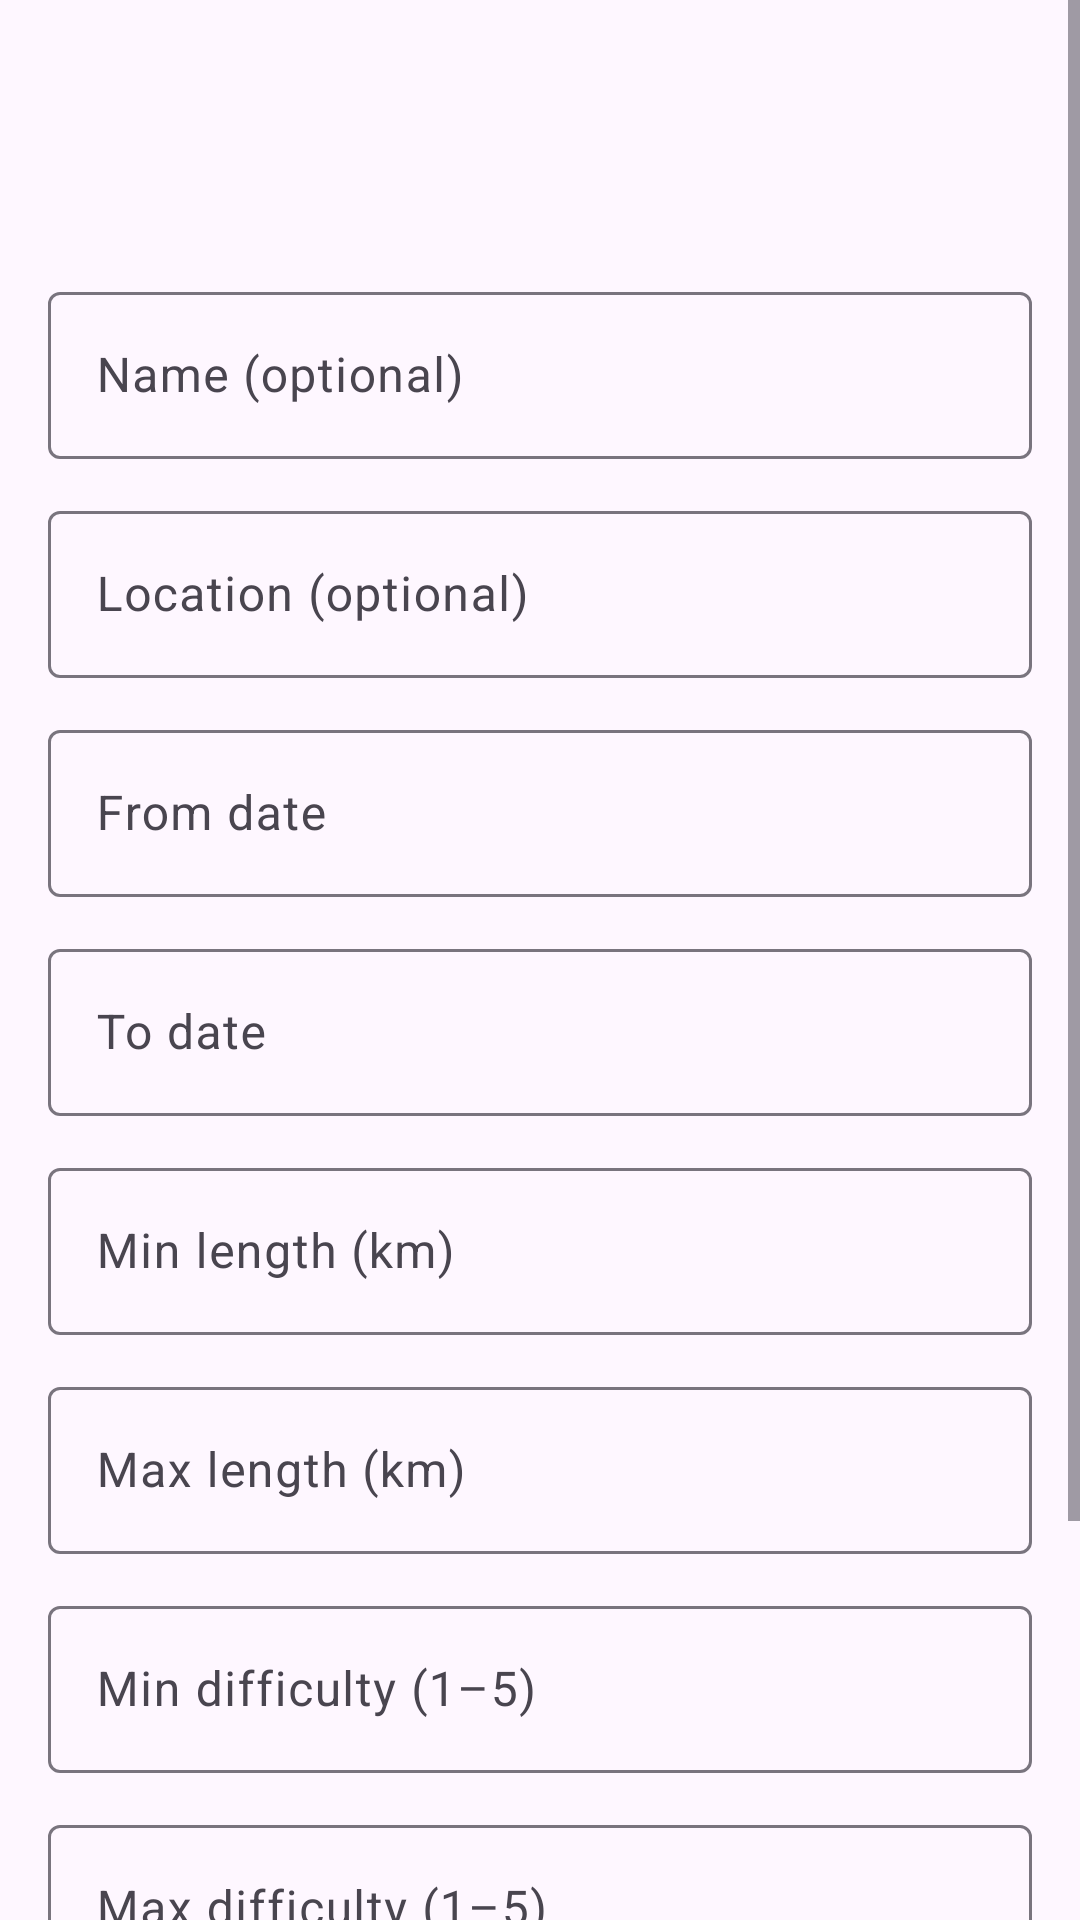

This screen was rendered from an Android layout file. Write that file and the resources it references.
<!-- AndroidManifest.xml: application theme Theme.MHike -->
<!-- res/layout/activity_search.xml -->
<?xml version="1.0" encoding="utf-8"?>
<ScrollView xmlns:android="http://schemas.android.com/apk/res/android"
    android:layout_width="match_parent"
    android:layout_height="match_parent">

    <LinearLayout
        android:layout_width="match_parent"
        android:layout_height="wrap_content"
        android:orientation="vertical"
        android:padding="16dp">

        <com.google.android.material.appbar.MaterialToolbar
            android:id="@+id/toolbarSearch"
            android:layout_width="match_parent"
            android:layout_height="wrap_content"
            android:title="@string/advanced_search" />

        <com.google.android.material.textfield.TextInputLayout
            android:layout_width="match_parent"
            android:layout_height="wrap_content"
            android:layout_marginTop="12dp"
            android:hint="@string/name_optional">

            <com.google.android.material.textfield.TextInputEditText
                android:id="@+id/etName"
                android:layout_width="match_parent"
                android:layout_height="wrap_content" />
        </com.google.android.material.textfield.TextInputLayout>

        <com.google.android.material.textfield.TextInputLayout
            android:layout_width="match_parent"
            android:layout_height="wrap_content"
            android:layout_marginTop="12dp"
            android:hint="@string/location_optional">

            <com.google.android.material.textfield.TextInputEditText
                android:id="@+id/etLocation"
                android:layout_width="match_parent"
                android:layout_height="wrap_content" />
        </com.google.android.material.textfield.TextInputLayout>

        <com.google.android.material.textfield.TextInputLayout
            android:layout_width="match_parent"
            android:layout_height="wrap_content"
            android:layout_marginTop="12dp"
            android:hint="@string/from_date">

            <com.google.android.material.textfield.TextInputEditText
                android:id="@+id/etDateFrom"
                android:layout_width="match_parent"
                android:layout_height="wrap_content"
                android:clickable="true"
                android:focusable="false" />
        </com.google.android.material.textfield.TextInputLayout>

        <com.google.android.material.textfield.TextInputLayout
            android:layout_width="match_parent"
            android:layout_height="wrap_content"
            android:layout_marginTop="12dp"
            android:hint="@string/to_date">

            <com.google.android.material.textfield.TextInputEditText
                android:id="@+id/etDateTo"
                android:layout_width="match_parent"
                android:layout_height="wrap_content"
                android:clickable="true"
                android:focusable="false" />
        </com.google.android.material.textfield.TextInputLayout>

        <com.google.android.material.textfield.TextInputLayout
            android:layout_width="match_parent"
            android:layout_height="wrap_content"
            android:layout_marginTop="12dp"
            android:hint="@string/min_length_km">

            <com.google.android.material.textfield.TextInputEditText
                android:id="@+id/etLenMin"
                android:layout_width="match_parent"
                android:layout_height="wrap_content"
                android:inputType="numberDecimal" />
        </com.google.android.material.textfield.TextInputLayout>

        <com.google.android.material.textfield.TextInputLayout
            android:layout_width="match_parent"
            android:layout_height="wrap_content"
            android:layout_marginTop="12dp"
            android:hint="@string/max_length_km">

            <com.google.android.material.textfield.TextInputEditText
                android:id="@+id/etLenMax"
                android:layout_width="match_parent"
                android:layout_height="wrap_content"
                android:inputType="numberDecimal" />
        </com.google.android.material.textfield.TextInputLayout>

        <com.google.android.material.textfield.TextInputLayout
            android:layout_width="match_parent"
            android:layout_height="wrap_content"
            android:layout_marginTop="12dp"
            android:hint="@string/min_difficulty">

            <com.google.android.material.textfield.TextInputEditText
                android:id="@+id/etDiffMin"
                android:layout_width="match_parent"
                android:layout_height="wrap_content"
                android:inputType="number" />
        </com.google.android.material.textfield.TextInputLayout>

        <com.google.android.material.textfield.TextInputLayout
            android:layout_width="match_parent"
            android:layout_height="wrap_content"
            android:layout_marginTop="12dp"
            android:hint="@string/max_difficulty">

            <com.google.android.material.textfield.TextInputEditText
                android:id="@+id/etDiffMax"
                android:layout_width="match_parent"
                android:layout_height="wrap_content"
                android:inputType="number" />
        </com.google.android.material.textfield.TextInputLayout>

        <RadioGroup
            android:id="@+id/rgParking"
            android:layout_width="wrap_content"
            android:layout_height="wrap_content"
            android:layout_marginTop="12dp"
            android:orientation="horizontal">

            <RadioButton
                android:id="@+id/rbAny"
                android:checked="true"
                android:text="@string/parking_any" />

            <RadioButton
                android:id="@+id/rbYes"
                android:layout_marginStart="16dp"
                android:text="@string/parking_yes" />

            <RadioButton
                android:id="@+id/rbNo"
                android:layout_marginStart="16dp"
                android:text="@string/parking_no" />
        </RadioGroup>

        <LinearLayout
            android:layout_width="match_parent"
            android:layout_height="wrap_content"
            android:layout_marginTop="20dp"
            android:orientation="horizontal">

            <com.google.android.material.button.MaterialButton
                android:id="@+id/btnClear"
                style="?attr/materialButtonOutlinedStyle"
                android:layout_width="0dp"
                android:layout_height="wrap_content"
                android:layout_weight="1"
                android:text="@string/clear" />

            <View
                android:layout_width="12dp"
                android:layout_height="1dp" />

            <com.google.android.material.button.MaterialButton
                android:id="@+id/btnApply"
                android:layout_width="0dp"
                android:layout_height="wrap_content"
                android:layout_weight="1"
                android:text="@string/apply" />
        </LinearLayout>

    </LinearLayout>
</ScrollView>
<!-- resources referenced by this layout -->
<resources>
  <string name="advanced_search">Advanced Search</string>
  <string name="apply">Apply</string>
  <string name="clear">Clear</string>
  <string name="from_date">From date</string>
  <string name="location_optional">Location (optional)</string>
  <string name="max_difficulty">Max difficulty (1–5)</string>
  <string name="max_length_km">Max length (km)</string>
  <string name="min_difficulty">Min difficulty (1–5)</string>
  <string name="min_length_km">Min length (km)</string>
  <string name="name_optional">Name (optional)</string>
  <string name="parking_any">Any</string>
  <string name="parking_no">No</string>
  <string name="parking_yes">Yes</string>
  <string name="to_date">To date</string>
  <style name="Theme.MHike" parent="Theme.Material3.DayNight.NoActionBar">
          <item name="colorPrimary">@color/md_theme_light_primary</item>
          <item name="colorOnPrimary">@color/md_theme_light_onPrimary</item>
          <item name="colorSurface">@color/md_theme_light_surface</item>
          <item name="android:statusBarColor">?attr/colorPrimary</item>
      </style>
  <color name="md_theme_light_primary">#006B5F</color>
  <color name="md_theme_light_onPrimary">#FFFFFF</color>
  <color name="md_theme_light_surface">#F9FAFA</color>
</resources>
